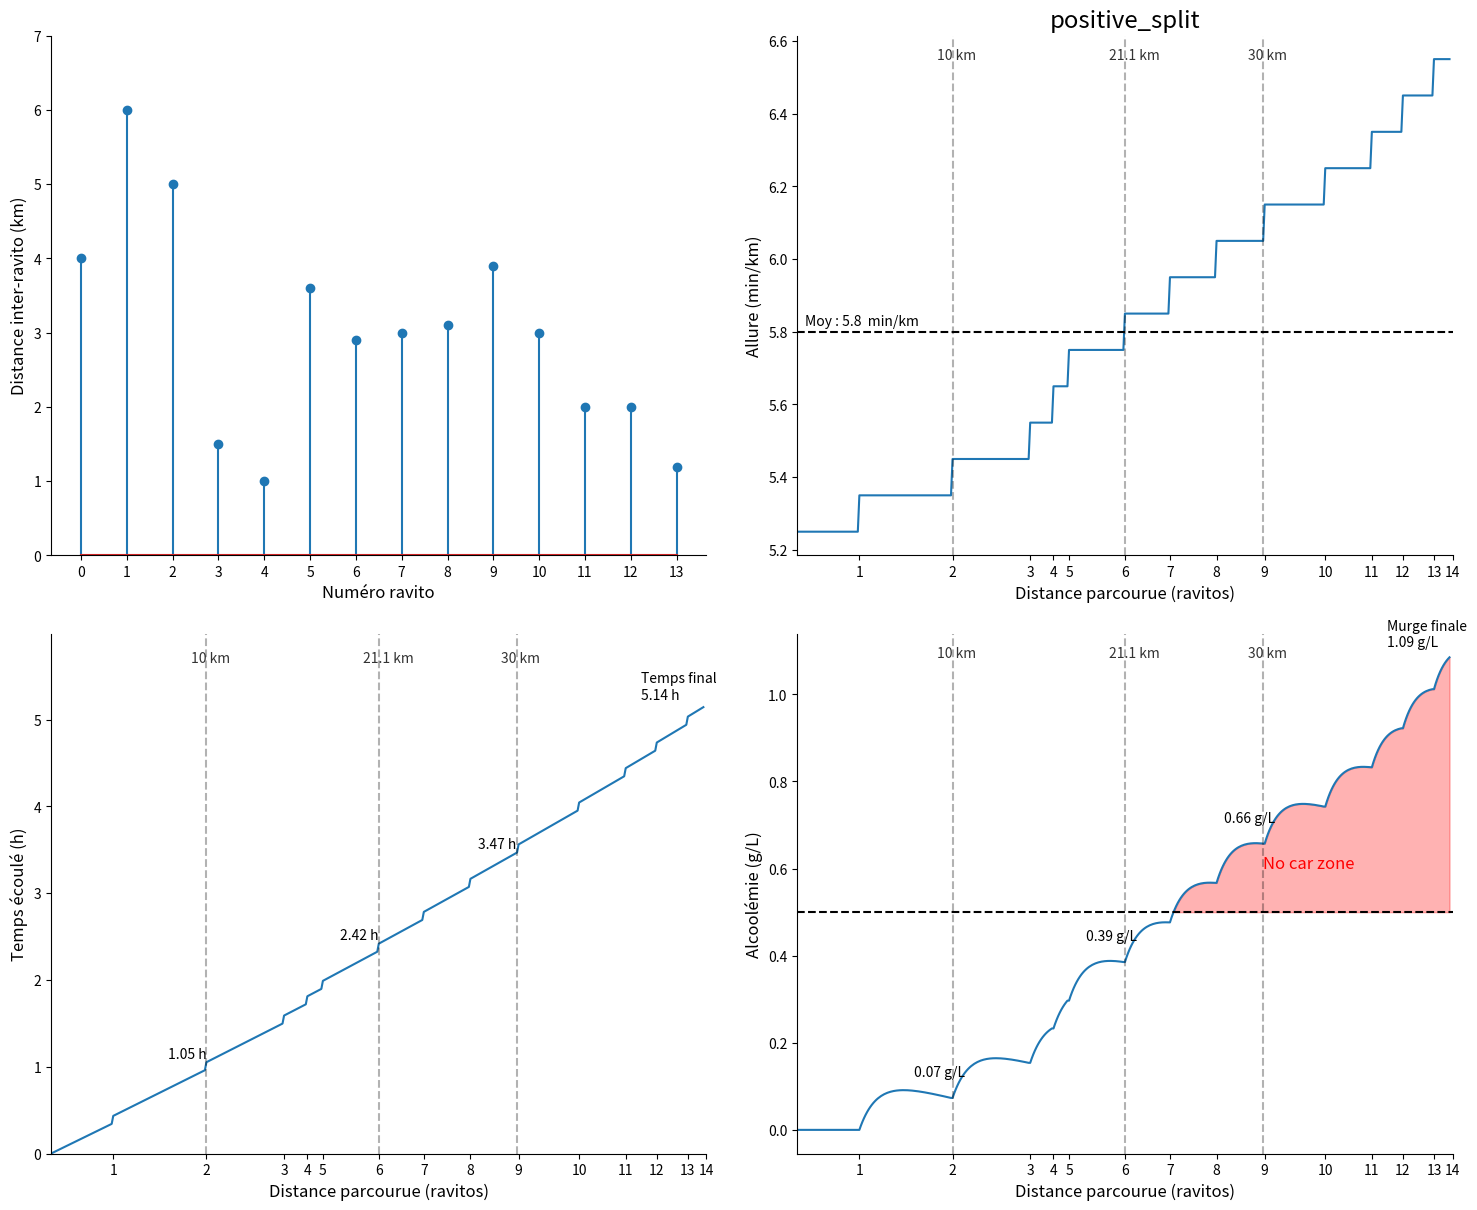
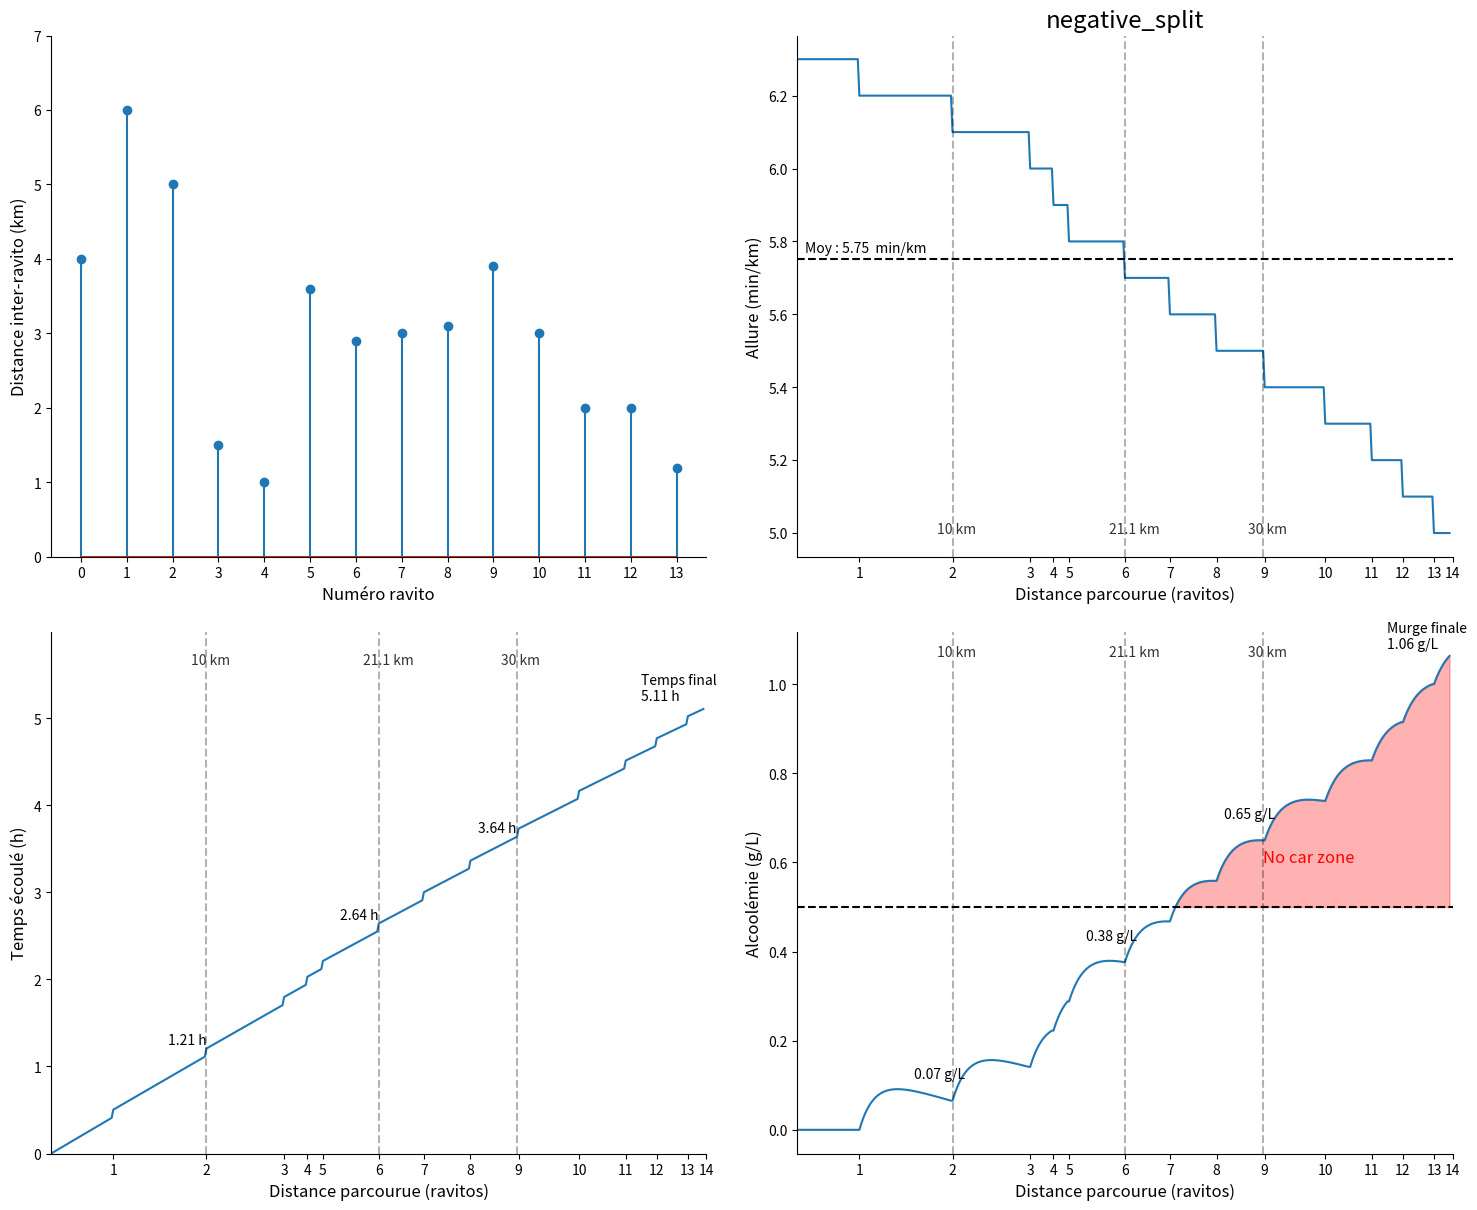
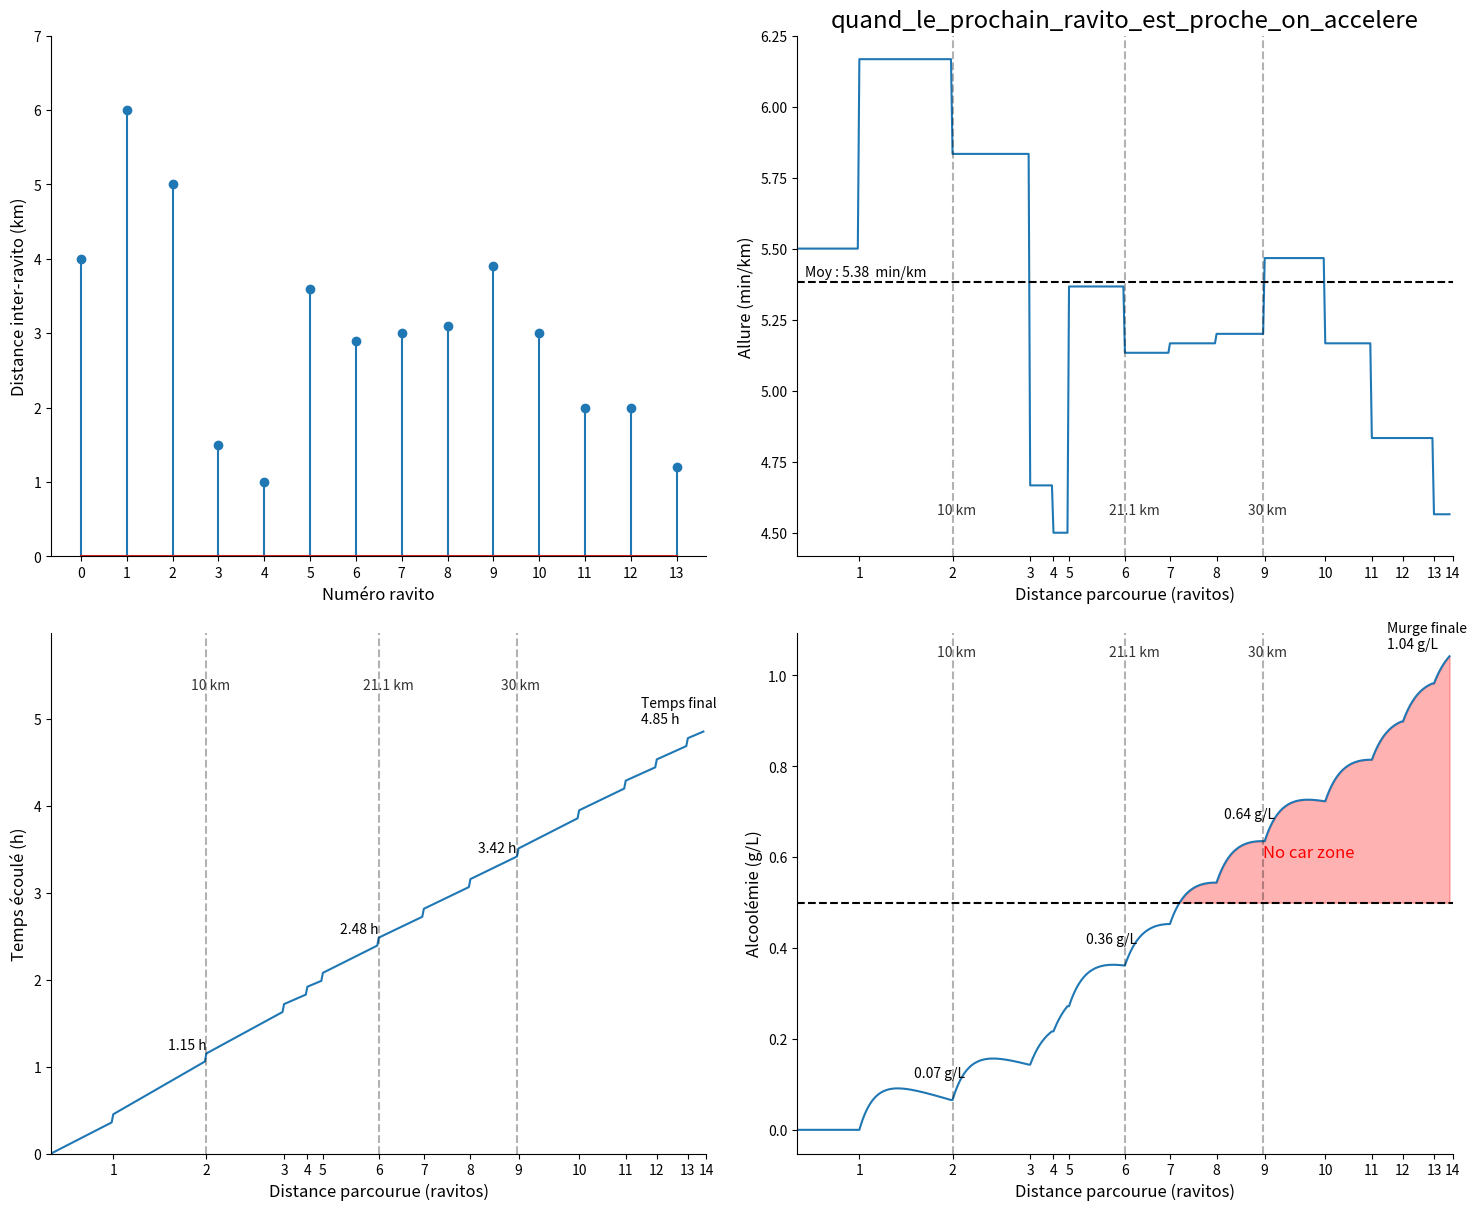

The matplotlib source for these figures, in order:
import numpy as np
import scipy
import matplotlib.pyplot as plt

############################################
############# RACE PARAMETERS ##############
############################################

ravito_coordinnates = np.array([4,10,15,16.5,17.5,21.1,24,27,30.1,34,37,39,41,42.195])# [km]
N_ravito = len(ravito_coordinnates) # Number of enjoyed ravitos
T_ravito = 5 # mean time spent per ravito [min]
V_ravito = 60 # mean consumption (degustation) per ravition [mL]
bw = 65 #body weight


###############################################
########### MODELLING RACE OUTCOME ############
###############################################

X = np.linspace(0,42,421) # Distance covered

def elapsed_time(list_v):
    res_T = [0]
    for i in range(1,len(X)):
        dX = X[i] - X[i-1]
        dT = dX * list_v[i]
        if X[i] in ravito_coordinnates:
            dT += T_ravito
        res_T.append(res_T[-1] + dT)
    return np.array(res_T)


def alcoolemie(t, V):
    b = 1/30
    a = b * np.exp(1) * V * 0.12 * 0.8 / (0.7 * bw)
    return float(a * t * np.exp(-b * t))

def absorption(t, V):
    b = 1/30 * 5
    a = V * 0.12 * 0.8 / (0.7 * bw)
    return float(a * (1 - np.exp(-b * t)))

def elimination_lineaire(t):
    alpha = 0.1 / 60
    return float(-alpha*t)

def elimination_exp(t, V):
    b = 1/30 * 5
    a = V * 0.12 * 0.8 / (0.7 * bw)
    return float(a * (1 - np.exp(-b * t)))

def effect_one_ravito(t_ravito, time, V):
    return np.array([alcoolemie(t-t_ravito, V) if t >= t_ravito else 0 for t in time])

#def alcohol_level(ravito_coordinnates, V_ravito):
#    res_C = np.zeros(X.shape)
#    running_time = elapsed_time(list_v)
#    for i, coord in enumerate(ravito_coordinnates):
#        t_ravito = running_time[X == coord]
#        res_C = res_C + effect_one_ravito(t_ravito, running_time, V_ravito)
#        #plt.plot(running_time, effect_one_ravito(t_ravito, running_time, V_ravito))
#    return res_C

def alcohol_level(ravito_coordinnates, list_v, V_ravito):
    res_C = np.zeros(X.shape)
    running_time = elapsed_time(list_v)
    t_ref = 0
    res_C_ref = 0
    for i, t_i in enumerate(running_time):
        if X[i] >= ravito_coordinnates[0]:
            if X[i] in ravito_coordinnates: # reset alcohol computation with new offset at each ravito
                t_ref = t_i
                res_C_ref = res_C[i-1]
            #res_C[i] = alcoolemie(t_i-t_ref, V_ravito)+res_C_ref
            res_C[i] = res_C_ref + absorption(t_i-t_ref, V_ravito) + elimination_lineaire(t_i-t_ref)
    return res_C

    
def plot_pacing(list_v, name="pacing_plan"):
    fig, axs = plt.subplots(2,2, figsize = (15,12))

    #axs[0,0].scatter(ravito_coordinnates, [4] + list(ravito_coordinnates[1:]-ravito_coordinnates[:-1]))
    axs[0,0].stem(np.arange(len(ravito_coordinnates)), [4] + list(ravito_coordinnates[1:]-ravito_coordinnates[:-1]))
    axs[0,0].set_ylabel("Distance inter-ravito (km)", fontsize='large')
    axs[0,0].set_ylim([0,7])

    axs[0,1].plot(X, list_v)
    axs[0,1].axhline(np.mean(list_v), color='k', ls='--', alpha=1)
    axs[0,1].text(0.5,np.mean(list_v)+0.02, f"Moy : {np.round(np.mean(list_v),2)}  min/km", color='k')
    axs[0,1].set_ylabel("Allure (min/km)", fontsize='large')
    axs[0,1].set_xlim([0,ravito_coordinnates[-1]])
    for d in [10,21.1,30]:
        axs[0,1].axvline(d, color='k', ls='--', alpha=0.3)
        axs[0,1].text(d-1, list_v[-1],f"{d} km", alpha=0.8,)
        
    time = elapsed_time(list_v)/60
    axs[1,0].plot(X, time)       
    axs[1,0].set_ylabel("Temps écoulé (h)", fontsize='large')
    axs[1,0].text(X[-1]-4, np.round(time[-1],2)+0.1, f"Temps final\n{np.round(time[-1],2)} h",)
    axs[1,0].set_ylim([0,5.99])
    axs[1,0].set_xlim([0,ravito_coordinnates[-1]])
    for d in [10,21.1,30]:
        axs[1,0].axvline(d, color='k', ls='--', alpha=0.3)
        #axs[1,0].axhline(time[X==d], color='k', ls='--', alpha=0.3)
        axs[1,0].text(d-2.5, time[X==d]+0.05, f"{np.round(time[X==d],2)[0]} h" , color='k', alpha=1)
        axs[1,0].text(d-1, 1.1*time[-1], f"{d} km", alpha=0.8,)
        
    alcohol = alcohol_level(ravito_coordinnates, list_v, V_ravito)
    axs[1,1].plot(X, alcohol)
    axs[1,1].text(X[-1]-4, np.round(alcohol[-1],2)+0.02, f"Murge finale\n{np.round(alcohol[-1],2)} g/L",)
    axs[1,1].axhline(0.5, color='k', ls='--', alpha=1)
    axs[1,1].set_ylabel("Alcoolémie (g/L)", fontsize='large')
    axs[1,1].fill_between(X[alcohol>0.5], 0.5, alcohol[alcohol>0.5], color='r', alpha=0.3)
    axs[1,1].text(30, 0.6, 'No car zone', color='r', fontsize='large')
    #axs[1,1].set_ylim([0,3])
    axs[1,1].set_xlim([0,ravito_coordinnates[-1]])
    for d in [10,21.1,30]:
        axs[1,1].axvline(d, color='k', ls='--', alpha=0.3)
        axs[1,1].text(d-2.5, alcohol[X==d]+0.05, f"{np.round(alcohol[X==d],2)[0]} g/L" , color='k', alpha=1)
        axs[1,1].text(d-1, alcohol[-1],f"{d} km", alpha=0.8,)

    axs[0,0].set_xlabel("Numéro ravito", fontsize='large')
    axs[0,1].set_xlabel("Distance parcourue (ravitos)", fontsize='large')
    axs[1,0].set_xlabel("Distance parcourue (ravitos)", fontsize='large')
    axs[1,1].set_xlabel("Distance parcourue (ravitos)", fontsize='large')

    axs[0,0].set_xticks(np.arange(len(ravito_coordinnates)))
    axs[0,1].set_xticks(ravito_coordinnates, [f"{k}" for k in range(1,len(ravito_coordinnates)+1)])
    axs[1,0].set_xticks(ravito_coordinnates, [f"{k}" for k in range(1,len(ravito_coordinnates)+1)])
    axs[1,1].set_xticks(ravito_coordinnates, [f"{k}" for k in range(1,len(ravito_coordinnates)+1)])
    
    for i in range(2):
        for j in range(2):
            axs[i,j].spines[["top","right"]].set_visible(False)
    
    fig.tight_layout()
    axs[0,1].set_title(name,fontsize='xx-large')
    plt.savefig(name+'.png', dpi=300)
    #plt.show()

###############################################
################# STRATEGY 1 ##################
####### Positive split after each ravito ######
###############################################
v_0 = 5.25 # initial pace [min/km]
v_i = v_0
list_v = []
for i, X_i in enumerate(X):
    if X_i in ravito_coordinnates:
        v_i += 0.1
    list_v.append(v_i)
list_v = np.array(list_v)

plot_pacing(list_v, "positive_split")


###############################################
################# STRATEGY 2 ##################
####### Negative split after each ravito ######
###############################################
v_0 = 6.3 # initial pace [min/km]
v_i = v_0
list_v = []
for i, X_i in enumerate(X):
    if X_i in ravito_coordinnates:
        v_i -= 0.1
    list_v.append(v_i)
list_v = np.array(list_v)

plot_pacing(list_v, "negative_split")


###############################################
################# STRATEGY 3 ##################
# Running pace depends on gap between ravitos #
###############################################
v_0 = 5.5
v_i = v_0
list_v = []

def vitesse(distance):
    return float((distance-1)/3+4.5)

ravito_coordinnates_extended = [0]+ravito_coordinnates
for i, X_i in enumerate(X):
    if X_i in ravito_coordinnates_extended:
        X_next_rav =  ravito_coordinnates_extended[np.where(ravito_coordinnates_extended==X_i)[0]+1]
        v_i = vitesse(X_next_rav-X_i)
    list_v.append(v_i)
list_v = np.array(list_v)
plot_pacing(list_v, "quand_le_prochain_ravito_est_proche_on_accelere")


################################################
################## STRATEGY 4 ##################
## Running pace depends on gap between ravitos #
################################################
#v_0 = 5.5
#v_i = v_0
#list_v = []
#
#def vitesse(distance):
#    return float(-0.4*distance +7.4)
#
#ravito_coordinnates_extended = [0]+ravito_coordinnates
#for i, X_i in enumerate(X):
#    if X_i in ravito_coordinnates_extended:
#        X_next_rav =  ravito_coordinnates_extended[np.where(ravito_coordinnates_extended==X_i)[0]+1]
#        v_i = vitesse(X_next_rav-X_i)
#    list_v.append(v_i)
#list_v = np.array(list_v)
#plot_pacing(list_v)